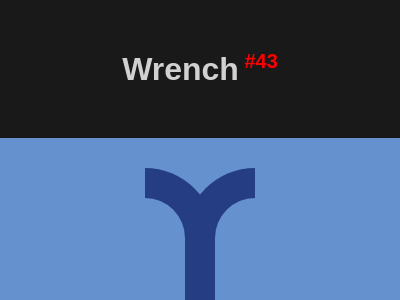

Write the HTML and CSS that draws this image.

<!DOCTYPE html>
<html lang="en">

<head>
    <meta charset="UTF-8">
    <meta name="viewport" content="width=device-width, initial-scale=1.0">
    <title>#43 Wrench</title>
    <style>
        * {
            margin: 0;
            padding: 0;
            box-sizing: border-box;
        }

        body {
            font-family: Arial, Helvetica, sans-serif;
            background-color: rgba(0, 0, 0, 0.9);
        }

        #header {
            text-align: center;
            color: rgba(255, 255, 255, 0.8);
            margin: 50px auto;
        }

        #body {
            display: flex;
            flex-direction: column;
            align-items: center;
            justify-content: center;
        }

        /* START CODE */
        #sectionBody {
            width: 400px;
            height: 300px;
            position: relative;
            /* -------------------- START ---------------------*/
            background: #6592CF;
            display: flex;
            justify-content: center;
            align-items: center;
        }

        div {
            width: 70px;
            height: 242px;
            border: 30px solid #243D83;
            border-left: 0;
            border-radius: 0 70px 70px 0;
            translate: 15px 1px;
        }

        .rev {
            transform: scale(-1);
            translate: -15px 1px;
        }

        /* -------------------- END ----------------------*/

        #sectionButtons {
            display: flex;
            justify-content: center;
            align-items: center;
            width: 400px;
            background-color: rgba(0, 0, 0, .8);
            padding: 10px;
        }

        #sectionButtons a {
            width: 80px;
            text-decoration: none;
            text-align: center;
            font-size: 1.125rem;
            color: white;
            padding: 3px;
        }

        #sectionButtons a:hover {
            font-weight: bold;
            color: black;
            background-color: rgba(255, 255, 255, 0.8);
        }

        #sectionButtons a:nth-child(1) {
            border-radius: 5px 0 0 5px;
        }

        #sectionButtons a:nth-child(3) {
            border-radius: 0 5px 5px 0;
        }
    </style>
</head>

<body>
    <header id="header">
        <h1>Wrench<sup style="font-size: 20px; color: red;"> #43</sup></h1>
    </header>
    <main id="body">
        <section id="sectionBody">
            <div></div>
            <div class="rev"></div>
        </section>

        <section id="sectionButtons">
            <!-- Previous -->
            <a href="https://josimarmg.github.io/css-battle/08-transition/42-baby.html">&#x2B05;</a>

            <!-- Home page -->
            <a href="https://josimarmg.github.io/css-battle/">&#9776;</a>

            <!-- Next -->
            <a href="https://josimarmg.github.io/css-battle/08-transition/44-stripes.html">&#x27A1;</a>
        </section>
    </main>
</body>

</html>